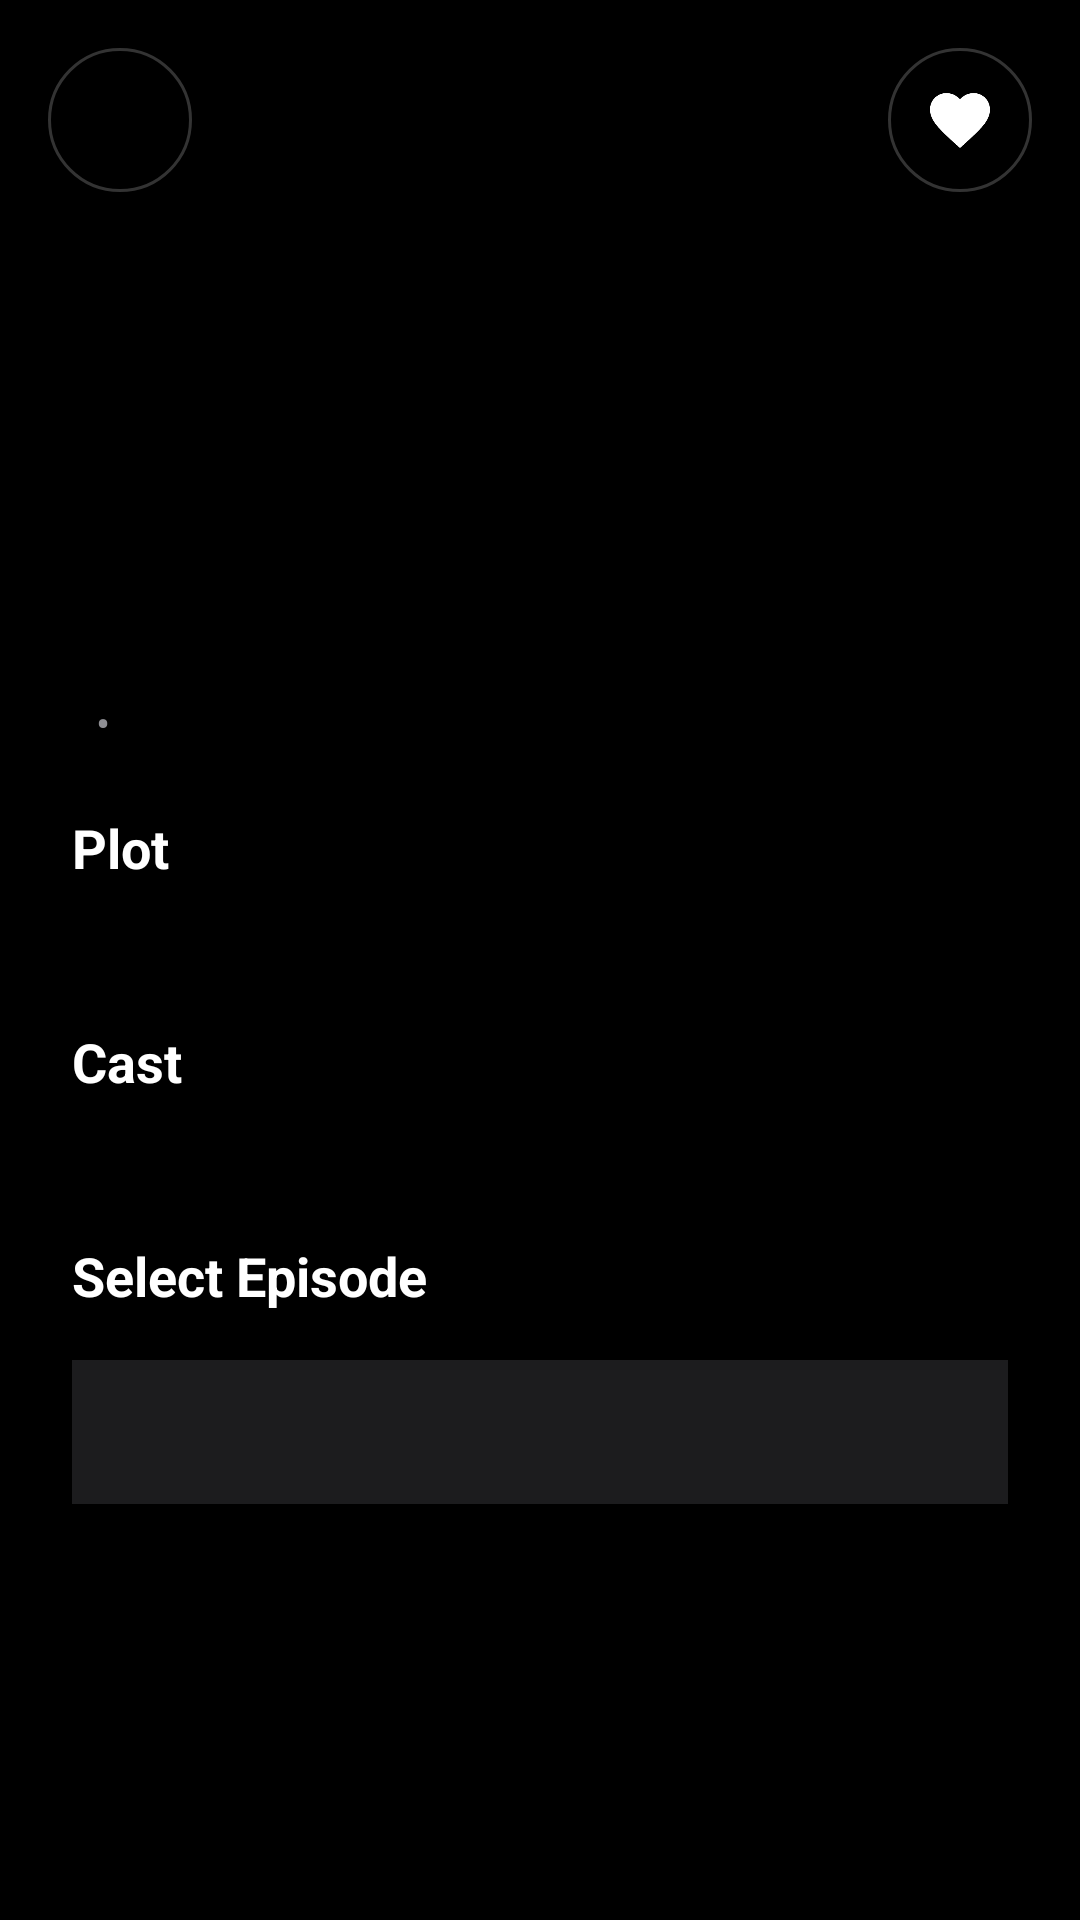

The Android layout XML behind this screen, and the referenced resources:
<!-- AndroidManifest.xml: application theme Theme.IPTVCoco -->
<!-- res/layout/activity_series_detail.xml -->
<?xml version="1.0" encoding="utf-8"?>
<androidx.core.widget.NestedScrollView xmlns:android="http://schemas.android.com/apk/res/android"
    xmlns:app="http://schemas.android.com/apk/res-auto"
    android:layout_width="match_parent"
    android:layout_height="match_parent"
    android:background="@color/dark_background"
    android:descendantFocusability="afterDescendants"
    android:fillViewport="true">

    <androidx.constraintlayout.widget.ConstraintLayout
        android:layout_width="match_parent"
        android:layout_height="wrap_content">

        <ImageView
            android:id="@+id/ivBanner"
            android:layout_width="0dp"
            android:layout_height="0dp"
            android:contentDescription="@string/series"
            android:scaleType="centerCrop"
            app:layout_constraintDimensionRatio="21:9"
            app:layout_constraintEnd_toEndOf="parent"
            app:layout_constraintStart_toStartOf="parent"
            app:layout_constraintTop_toTopOf="parent" />

        <View
            android:layout_width="0dp"
            android:layout_height="0dp"
            android:background="@drawable/bg_player_controls"
            app:layout_constraintBottom_toBottomOf="@id/ivBanner"
            app:layout_constraintEnd_toEndOf="@id/ivBanner"
            app:layout_constraintStart_toStartOf="@id/ivBanner"
            app:layout_constraintTop_toTopOf="@id/ivBanner" />

        
        <ImageButton
            android:id="@+id/btnBack"
            android:layout_width="48dp"
            android:layout_height="48dp"
            android:layout_margin="16dp"
            android:background="@drawable/bg_favorite_badge"
            android:contentDescription="@string/back"
            android:foreground="@drawable/bg_circle_focused"
            android:padding="10dp"
            android:src="@drawable/ic_arrow_left"
            app:tint="@color/white"
            app:layout_constraintStart_toStartOf="@id/ivBanner"
            app:layout_constraintTop_toTopOf="@id/ivBanner" />

        
        <ImageButton
            android:id="@+id/btnFavorite"
            android:layout_width="48dp"
            android:layout_height="48dp"
            android:layout_margin="16dp"
            android:background="@drawable/bg_favorite_badge"
            android:contentDescription="@string/favorite"
            android:foreground="@drawable/bg_circle_focused"
            android:padding="10dp"
            android:src="@drawable/ic_favorite"
            app:tint="@color/white"
            app:layout_constraintEnd_toEndOf="@id/ivBanner"
            app:layout_constraintTop_toTopOf="@id/ivBanner" />

        <LinearLayout
            android:id="@+id/contentLayout"
            android:layout_width="0dp"
            android:layout_height="wrap_content"
            android:layout_margin="24dp"
            android:orientation="vertical"
            app:layout_constraintEnd_toEndOf="parent"
            app:layout_constraintStart_toStartOf="parent"
            app:layout_constraintTop_toBottomOf="@id/ivBanner">

            <TextView
                android:id="@+id/tvTitle"
                style="@style/DetailTitle"
                android:layout_width="wrap_content"
                android:layout_height="wrap_content" />

            <LinearLayout
                android:layout_width="wrap_content"
                android:layout_height="wrap_content"
                android:layout_marginTop="10dp"
                android:orientation="horizontal">

                <TextView
                    android:id="@+id/tvRating"
                    style="@style/DetailMetadata"
                    android:layout_width="wrap_content"
                    android:layout_height="wrap_content" />

                <TextView style="@style/BulletSeparator" />

                <TextView
                    android:id="@+id/tvYear"
                    style="@style/DetailMetadata"
                    android:layout_width="wrap_content"
                    android:layout_height="wrap_content" />
            </LinearLayout>

            <TextView
                style="@style/DetailSectionHeader"
                android:layout_width="wrap_content"
                android:layout_height="wrap_content"
                android:text="@string/plot" />

            <TextView
                android:id="@+id/tvPlot"
                style="@style/DetailBody"
                android:layout_width="wrap_content"
                android:layout_height="wrap_content" />

            <TextView
                style="@style/DetailSectionHeader"
                android:layout_width="wrap_content"
                android:layout_height="wrap_content"
                android:text="@string/cast" />

            <TextView
                android:id="@+id/tvCast"
                style="@style/DetailBody"
                android:layout_width="wrap_content"
                android:layout_height="wrap_content" />

            <TextView
                style="@style/DetailSectionHeader"
                android:layout_width="wrap_content"
                android:layout_height="wrap_content"
                android:text="@string/select_episode" />

            <com.google.android.material.tabs.TabLayout
                android:id="@+id/tabSeasons"
                android:layout_width="match_parent"
                android:layout_height="wrap_content"
                android:layout_marginTop="8dp"
                android:background="@color/dark_surface"
                android:nextFocusDown="@id/rvEpisodes"
                app:tabIndicatorColor="@color/accent"
                app:tabIndicatorHeight="3dp"
                app:tabMode="scrollable"
                app:tabSelectedTextColor="@color/white"
                app:tabTextColor="@color/gray_text" />

            
            <androidx.recyclerview.widget.RecyclerView
                android:id="@+id/rvEpisodes"
                android:layout_width="match_parent"
                android:layout_height="400dp"
                android:layout_marginTop="8dp"
                android:nestedScrollingEnabled="false" />
        </LinearLayout>
    </androidx.constraintlayout.widget.ConstraintLayout>
</androidx.core.widget.NestedScrollView>
<!-- resources referenced by this layout -->
<resources>
  <color name="accent">#0A84FF</color>
  <color name="dark_background">#000000</color>
  <color name="dark_surface">#1C1C1E</color>
  <color name="gray_text">#8E8E93</color>
  <color name="white">#FFFFFFFF</color>
  <!-- drawable bg_circle_focused (drawable) -->
  <?xml version="1.0" encoding="utf-8"?>
  <selector xmlns:android="http://schemas.android.com/apk/res/android">
      <item android:state_focused="true">
          <shape android:shape="oval">
              <solid android:color="@color/accent_50" />
              <stroke
                  android:width="3dp"
                  android:color="#80FFFFFF" />
          </shape>
      </item>
      <item>
          <shape android:shape="oval">
              <solid android:color="@android:color/transparent" />
          </shape>
      </item>
  </selector>
  <!-- drawable bg_favorite_badge (drawable) -->
  <?xml version="1.0" encoding="utf-8"?>
  <shape xmlns:android="http://schemas.android.com/apk/res/android"
      android:shape="oval">
      <solid android:color="@color/black_70" />
      <stroke
          android:width="1dp"
          android:color="#33FFFFFF" />
  </shape>
  <!-- drawable bg_player_controls (drawable) -->
  <?xml version="1.0" encoding="utf-8"?>
  <shape xmlns:android="http://schemas.android.com/apk/res/android"
      android:shape="rectangle">
      <gradient
          android:angle="270"
          android:endColor="@color/transparent"
          android:startColor="@color/semi_transparent_black"
          android:type="linear" />
  </shape>
  <!-- drawable ic_favorite (drawable) -->
  <?xml version="1.0" encoding="utf-8"?>
  <vector xmlns:android="http://schemas.android.com/apk/res/android"
      android:width="24dp"
      android:height="24dp"
      android:tint="@color/white"
      android:viewportWidth="24"
      android:viewportHeight="24">
      <path
          android:fillColor="@android:color/white"
          android:pathData="M12,21.35l-1.45,-1.32C5.4,15.36 2,12.28 2,8.5 2,5.42 4.42,3 7.5,3c1.74,0 3.41,0.81 4.5,2.09C13.09,3.81 14.76,3 16.5,3 19.58,3 22,5.42 22,8.5c0,3.78 -3.4,6.86 -8.55,11.54L12,21.35z" />
  </vector>
  <string name="back">Back</string>
  <string name="cast">Cast</string>
  <string name="favorite">Favorite</string>
  <string name="plot">Plot</string>
  <string name="select_episode">Select Episode</string>
  <string name="series">Series</string>
  <style name="BulletSeparator">
          <item name="android:layout_width">wrap_content</item>
          <item name="android:layout_height">wrap_content</item>
          <item name="android:layout_marginLeft">8dp</item>
          <item name="android:layout_marginRight">8dp</item>
          <item name="android:text">•</item>
          <item name="android:textColor">@color/gray_text</item>
          <item name="android:textSize">14sp</item>
      </style>
  <style name="DetailBody">
          <item name="android:textColor">@color/gray_text</item>
          <item name="android:textSize">14sp</item>
          <item name="android:lineSpacingMultiplier">1.3</item>
      </style>
  <style name="DetailMetadata">
          <item name="android:textColor">@color/gray_text</item>
          <item name="android:textSize">14sp</item>
      </style>
  <style name="DetailSectionHeader">
          <item name="android:textColor">@color/white</item>
          <item name="android:textSize">18sp</item>
          <item name="android:textStyle">bold</item>
          <item name="android:layout_marginTop">20dp</item>
          <item name="android:layout_marginBottom">8dp</item>
      </style>
  <style name="DetailTitle">
          <item name="android:textColor">@color/white</item>
          <item name="android:textSize">32sp</item>
          <item name="android:textStyle">bold</item>
      </style>
  <color name="accent_50">#800A84FF</color>
  <color name="black_70">#B3000000</color>
  <color name="transparent">#00000000</color>
  <color name="semi_transparent_black">#CC000000</color>
  <color name="accent_dark">#0051D5</color>
</resources>
